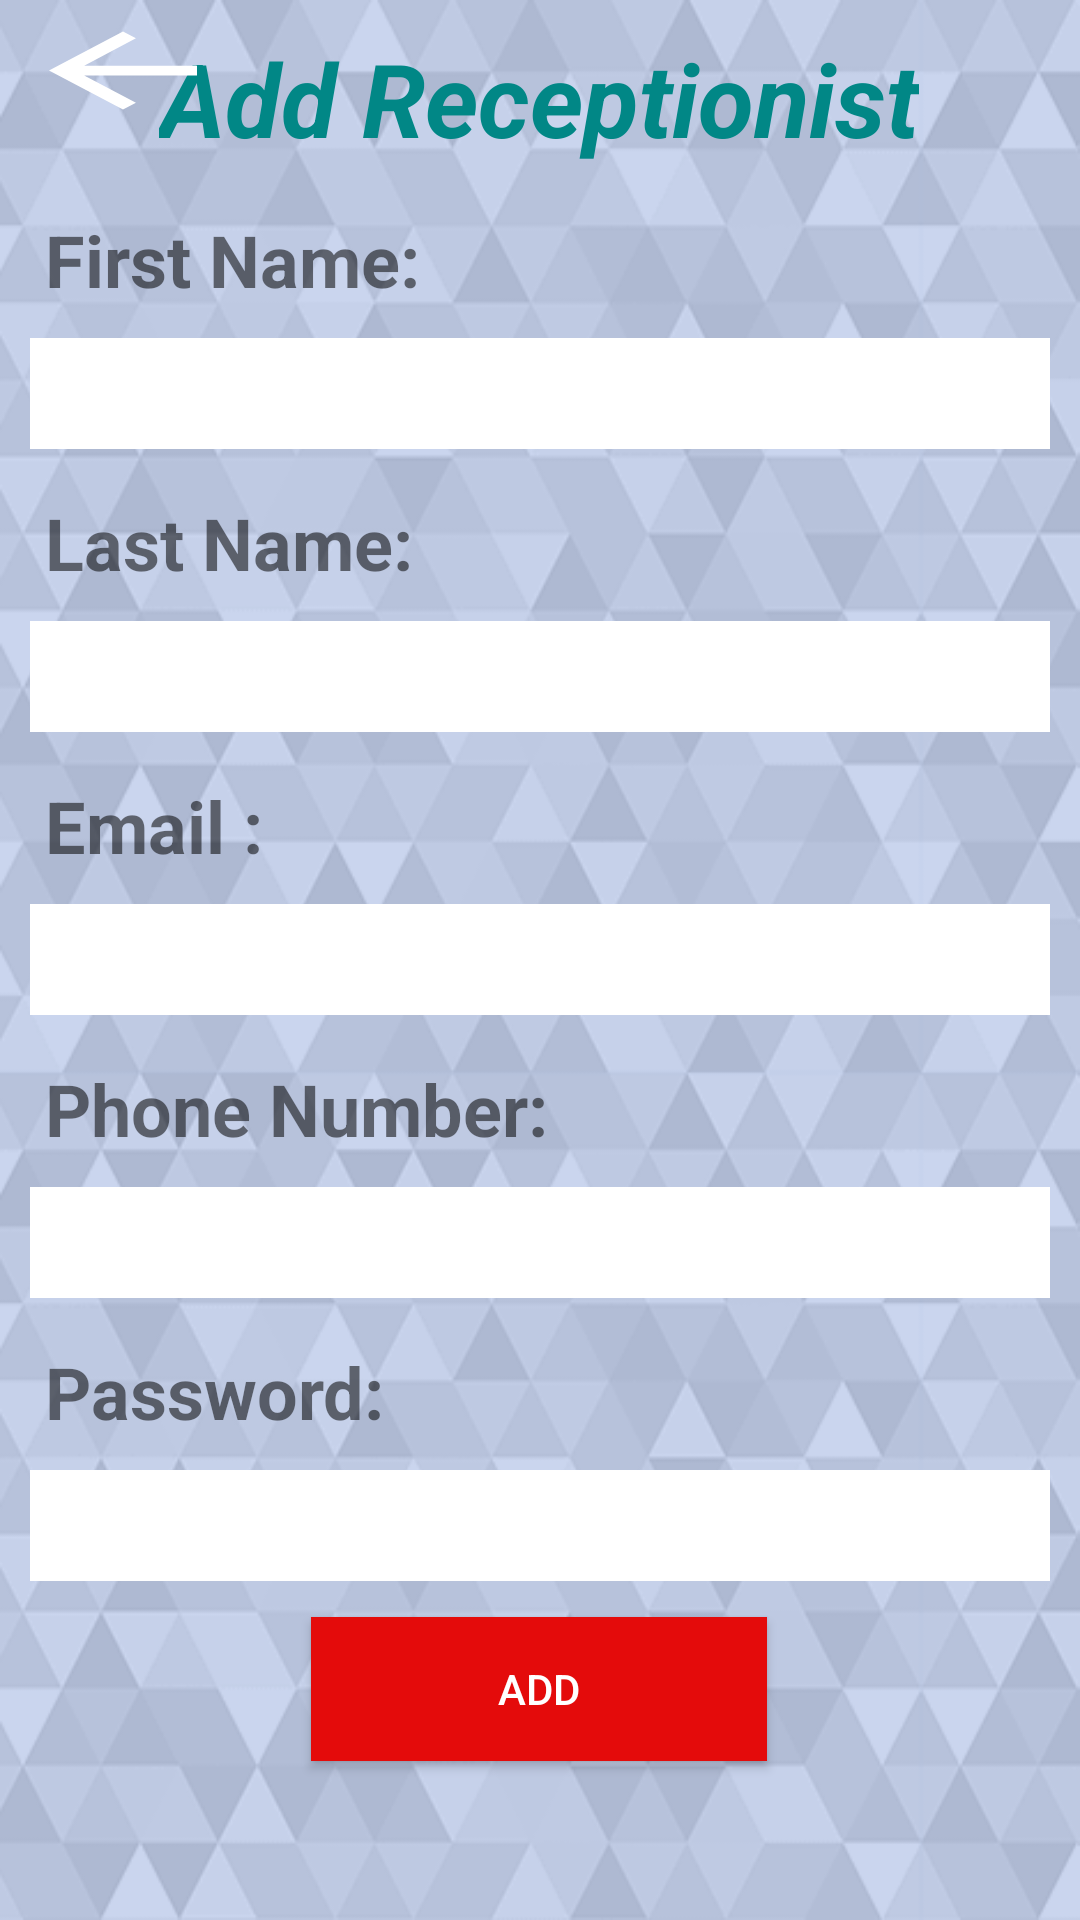

This screen was rendered from an Android layout file. Write that file and the resources it references.
<!-- AndroidManifest.xml: application theme Theme.HotelManagmentSystem -->
<!-- res/layout/activity_add_reception.xml -->
<?xml version="1.0" encoding="utf-8"?>
<androidx.constraintlayout.widget.ConstraintLayout xmlns:android="http://schemas.android.com/apk/res/android"
    xmlns:app="http://schemas.android.com/apk/res-auto"
    xmlns:tools="http://schemas.android.com/tools"
    android:layout_width="match_parent"
    android:layout_height="match_parent"
    android:background="@drawable/background"
    tools:context=".packageReceptionForManager.AddReception">

    <EditText
        android:id="@+id/TextFreeForRooms"
        android:layout_width="0dp"
        android:layout_height="37dp"
        android:layout_margin="10dp"
        android:layout_marginTop="10dp"
        android:background="@color/white"
        android:ems="10"
        android:inputType="textPersonName"
        app:layout_constraintEnd_toEndOf="parent"
        app:layout_constraintStart_toStartOf="parent"
        app:layout_constraintTop_toBottomOf="@+id/textView5"
        tools:ignore="SpeakableTextPresentCheck,TouchTargetSizeCheck,TouchTargetSizeCheck" />

    <EditText
        android:id="@+id/edtTextPassword"
        android:layout_width="0dp"
        android:layout_height="37dp"
        android:layout_margin="10dp"
        android:layout_marginTop="10dp"
        android:background="@color/white"
        android:ems="10"
        android:inputType="textPersonName"
        app:layout_constraintEnd_toEndOf="parent"
        app:layout_constraintStart_toStartOf="parent"
        app:layout_constraintTop_toBottomOf="@+id/textView6"
        tools:ignore="SpeakableTextPresentCheck,TouchTargetSizeCheck,TouchTargetSizeCheck" />

    <TextView
        android:id="@+id/textView5"
        android:layout_width="wrap_content"
        android:layout_height="wrap_content"
        android:layout_margin="15dp"
        android:layout_marginStart="15dp"
        android:text="Phone Number:"
        android:textSize="24sp"
        android:textStyle="bold"
        app:layout_constraintStart_toStartOf="parent"
        app:layout_constraintTop_toBottomOf="@+id/TextPrice" />

    <TextView
        android:id="@+id/textView4"
        android:layout_width="wrap_content"
        android:layout_height="wrap_content"
        android:layout_margin="15dp"
        android:layout_marginStart="16dp"
        android:text="Email : "
        android:textSize="24sp"
        android:textStyle="bold"
        app:layout_constraintStart_toStartOf="parent"
        app:layout_constraintTop_toBottomOf="@+id/TextDescription" />

    <TextView
        android:id="@+id/textView6"
        android:layout_width="wrap_content"
        android:layout_height="wrap_content"
        android:layout_margin="15dp"
        android:layout_marginStart="15dp"
        android:text="Password:"
        android:textSize="24sp"
        android:textStyle="bold"
        app:layout_constraintStart_toStartOf="parent"
        app:layout_constraintTop_toBottomOf="@+id/TextFreeForRooms" />

    <TextView
        android:id="@+id/textView"
        android:layout_width="wrap_content"
        android:layout_height="wrap_content"
        android:layout_marginTop="10dp"
        android:text="Add Receptionist"
        android:textColor="@color/teal_700"
        android:textSize="34sp"
        android:textStyle="bold|italic"
        app:layout_constraintEnd_toEndOf="parent"
        app:layout_constraintHorizontal_bias="0.496"
        app:layout_constraintStart_toStartOf="parent"
        app:layout_constraintTop_toTopOf="parent" />

    <TextView
        android:id="@+id/textView2"
        android:layout_width="wrap_content"
        android:layout_height="wrap_content"
        android:layout_margin="15dp"
        android:layout_marginStart="15dp"
        android:layout_marginTop="16dp"
        android:text="First Name:"
        android:textSize="24sp"
        android:textStyle="bold"
        app:layout_constraintStart_toStartOf="parent"
        app:layout_constraintTop_toBottomOf="@+id/textView" />

    <TextView
        android:id="@+id/textView3"
        android:layout_width="wrap_content"
        android:layout_height="wrap_content"
        android:layout_margin="15dp"
        android:layout_marginStart="15dp"
        android:text="Last Name:"
        android:textSize="24sp"
        android:textStyle="bold"
        app:layout_constraintStart_toStartOf="parent"
        app:layout_constraintTop_toBottomOf="@+id/TextServiceName" />

    <EditText
        android:id="@+id/TextServiceName"
        style="@style/signUpEdtText"
        android:layout_width="0dp"
        android:layout_height="37dp"
        android:layout_margin="10dp"
        android:layout_marginTop="4dp"
        app:layout_constraintEnd_toEndOf="parent"
        app:layout_constraintHorizontal_bias="0.0"
        app:layout_constraintStart_toStartOf="parent"
        app:layout_constraintTop_toBottomOf="@+id/textView2"
        tools:ignore="SpeakableTextPresentCheck,SpeakableTextPresentCheck,SpeakableTextPresentCheck,TouchTargetSizeCheck" />

    <EditText
        android:id="@+id/TextDescription"
        style="@style/signUpEdtText"
        android:layout_width="0dp"
        android:layout_height="37dp"
        android:layout_margin="10dp"
        android:layout_marginLeft="15dp"
        android:layout_marginTop="10dp"
        android:ems="10"
        android:inputType="textPersonName"
        app:layout_constraintEnd_toEndOf="parent"
        app:layout_constraintHorizontal_bias="0.117"
        app:layout_constraintStart_toStartOf="parent"
        app:layout_constraintTop_toBottomOf="@+id/textView3"
        tools:ignore="SpeakableTextPresentCheck,SpeakableTextPresentCheck,TouchTargetSizeCheck" />

    <EditText
        android:id="@+id/TextPrice"
        android:layout_width="0dp"
        android:layout_height="37dp"
        android:layout_margin="10dp"
        android:layout_marginTop="10dp"
        android:background="@color/white"
        android:ems="10"
        android:inputType="textPersonName"
        app:layout_constraintEnd_toEndOf="parent"
        app:layout_constraintHorizontal_bias="0.407"
        app:layout_constraintStart_toStartOf="parent"
        app:layout_constraintTop_toBottomOf="@+id/textView4"
        tools:ignore="TouchTargetSizeCheck,SpeakableTextPresentCheck" />

    <Button
        android:id="@+id/button"
        android:layout_width="152dp"
        android:layout_height="48dp"
        android:layout_marginTop="12dp"
        android:background="@color/purple_500"
        android:backgroundTint="#E40B0B"
        android:onClick="btnAddReception"
        android:text="Add"
        android:textColor="@color/white"
        app:layout_constraintEnd_toEndOf="parent"
        app:layout_constraintHorizontal_bias="0.498"
        app:layout_constraintStart_toStartOf="parent"
        app:layout_constraintTop_toBottomOf="@+id/edtTextPassword"
        tools:ignore="TextContrastCheck,TextContrastCheck" />

    <Button
        android:id="@+id/button10"
        android:layout_width="74dp"
        android:layout_height="39dp"
        android:layout_margin="4dp"
        android:layout_marginStart="8dp"
        android:layout_marginTop="16dp"
        android:background="?attr/homeAsUpIndicator"
        android:backgroundTint="@color/white"
        android:onClick="btnExit"
        android:textColor="@color/white"
        android:textSize="10sp"
        android:textStyle="bold"
        app:cornerRadius="9dp"
        app:layout_constraintStart_toStartOf="parent"

        app:layout_constraintTop_toTopOf="parent"
        tools:ignore="TouchTargetSizeCheck,SpeakableTextPresentCheck" />

</androidx.constraintlayout.widget.ConstraintLayout>
<!-- resources referenced by this layout -->
<resources>
  <color name="purple_500">#FF6200EE</color>
  <color name="teal_700">#FF018786</color>
  <color name="white">#FFFFFFFF</color>
  <!-- drawable background: png bitmap (drawable, 87768 bytes) -->
  <style name="signUpEdtText" parent="signUpStyle">
          <item name="android:layout_width">230dp</item>
          <item name="android:layout_height">35dp</item>
          <item name="android:layout_marginTop">16dp</item>
      </style>
  <style name="Theme.HotelManagmentSystem" parent="Theme.MaterialComponents.DayNight.DarkActionBar">
          
          <item name="colorPrimary">@color/purple_500</item>
          <item name="colorPrimaryVariant">@color/purple_700</item>
          <item name="colorOnPrimary">@color/white</item>
          
          <item name="colorSecondary">@color/teal_200</item>
          <item name="colorSecondaryVariant">@color/teal_700</item>
          <item name="colorOnSecondary">@color/black</item>
          
          <item name="android:statusBarColor" tools:targetApi="l">?attr/colorPrimaryVariant</item>
          
      </style>
  <style name="signUpStyle">
          <item name="android:layout_width">216dp</item>
          <item name="android:layout_height">35dp</item>
          <item name="android:layout_marginTop">8dp</item>
          <item name="android:background">@color/white</item>
          <item name="android:ems">10</item>
          <item name="android:inputType">textPersonName</item>
          <item name="android:minHeight">35dp</item>
          <item name="android:textSize">16sp</item>
      </style>
  <color name="purple_700">#FF3700B3</color>
  <color name="teal_200">#FF03DAC5</color>
  <color name="black">#FF000000</color>
</resources>
